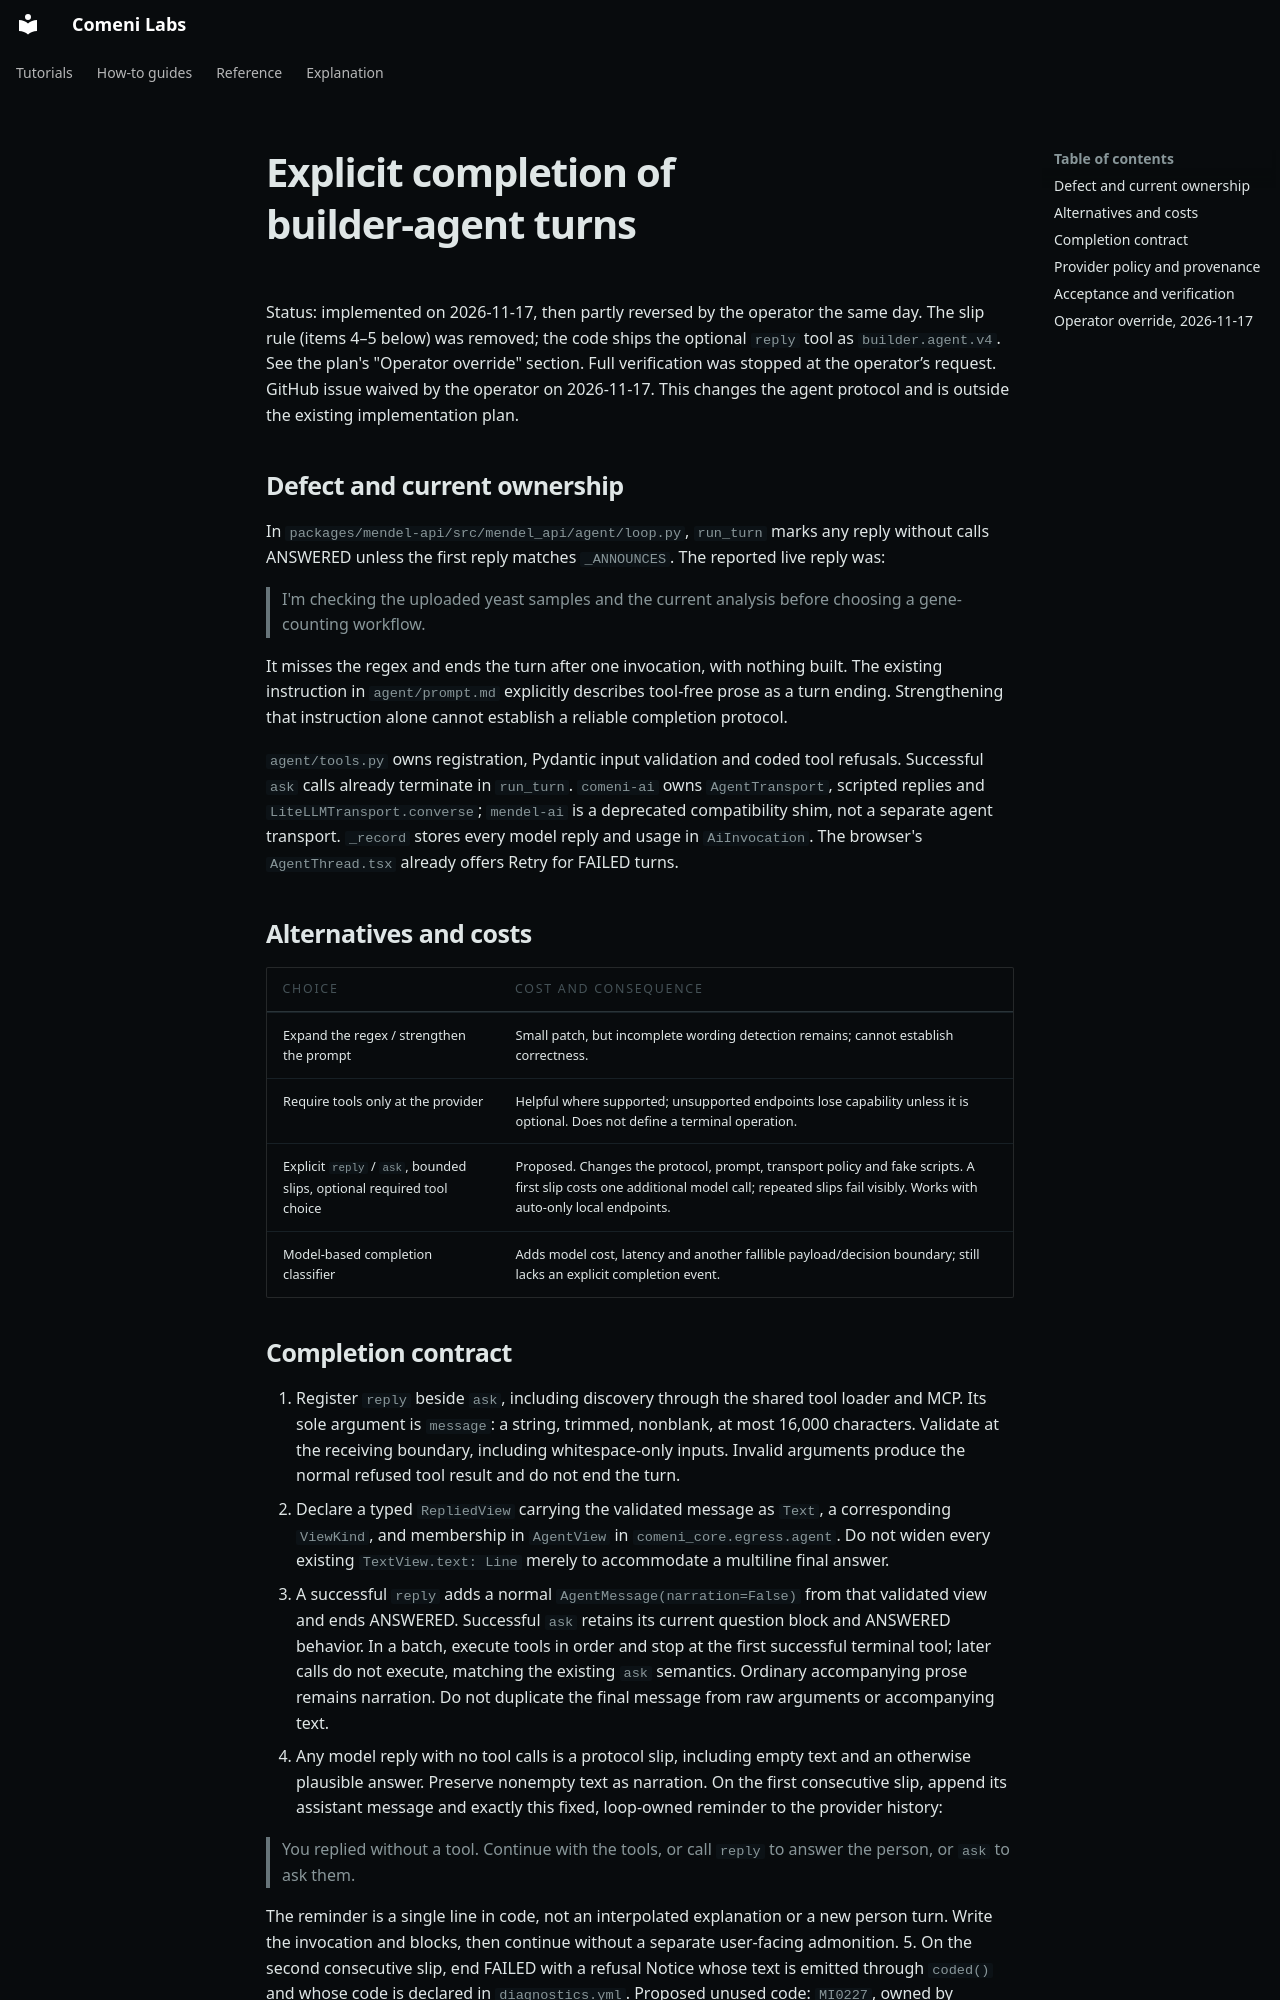

repository: comeni-project/Comeni-Labs · page: superpowers/specs/2026-11-17-builder-explicit-turn-completion/index.html · generator: mkdocs

# Explicit completion of builder-agent turns

Status: implemented on 2026-11-17, then partly reversed by the operator the same day. The
slip rule (items 4–5 below) was removed; the code ships the optional `reply` tool as
`builder.agent.v4`. See the plan's "Operator override" section. Full verification
was stopped at the operator’s request. GitHub issue waived by the operator on
2026-11-17. This changes the agent protocol and is outside the existing implementation plan.

## Defect and current ownership

In `packages/mendel-api/src/mendel_api/agent/loop.py`, `run_turn` marks any reply without
calls ANSWERED unless the first reply matches `_ANNOUNCES`. The reported live reply was:

> I'm checking the uploaded yeast samples and the current analysis before choosing a
> gene-counting workflow.

It misses the regex and ends the turn after one invocation, with nothing built. The existing
instruction in `agent/prompt.md` explicitly describes tool-free prose as a turn ending.
Strengthening that instruction alone cannot establish a reliable completion protocol.

`agent/tools.py` owns registration, Pydantic input validation and coded tool refusals. Successful
`ask` calls already terminate in `run_turn`. `comeni-ai` owns `AgentTransport`, scripted replies
and `LiteLLMTransport.converse`; `mendel-ai` is a deprecated compatibility shim, not a separate
agent transport. `_record` stores every model reply and usage in `AiInvocation`. The browser's
`AgentThread.tsx` already offers Retry for FAILED turns.

## Alternatives and costs

| Choice | Cost and consequence |
| --- | --- |
| Expand the regex / strengthen the prompt | Small patch, but incomplete wording detection remains; cannot establish correctness. |
| Require tools only at the provider | Helpful where supported; unsupported endpoints lose capability unless it is optional. Does not define a terminal operation. |
| Explicit `reply` / `ask`, bounded slips, optional required tool choice | Proposed. Changes the protocol, prompt, transport policy and fake scripts. A first slip costs one additional model call; repeated slips fail visibly. Works with auto-only local endpoints. |
| Model-based completion classifier | Adds model cost, latency and another fallible payload/decision boundary; still lacks an explicit completion event. |
